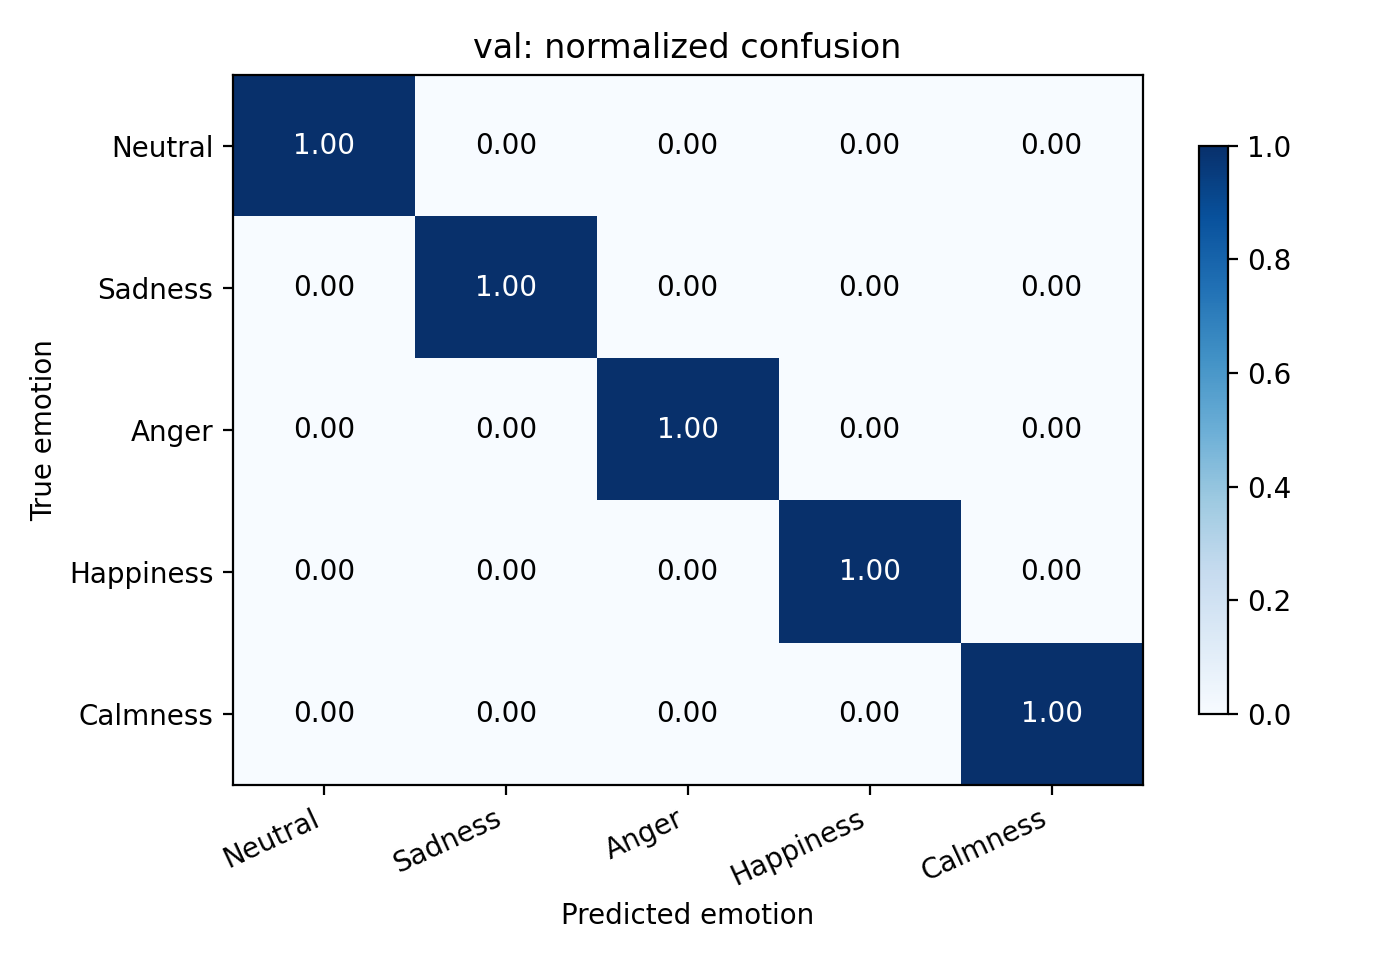

Source data for this figure (header and first rows):
, Neutral, Sadness, Anger, Happiness, Calmness
Neutral, 1.0, 0.0, 0.0, 0.0, 0.0
Sadness, 0.0, 1.0, 0.0, 0.0, 0.0
Anger, 0.0, 0.0, 1.0, 0.0, 0.0
Happiness, 0.0, 0.0, 0.0, 1.0, 0.0
Calmness, 0.0, 0.0, 0.0, 0.0, 1.0
